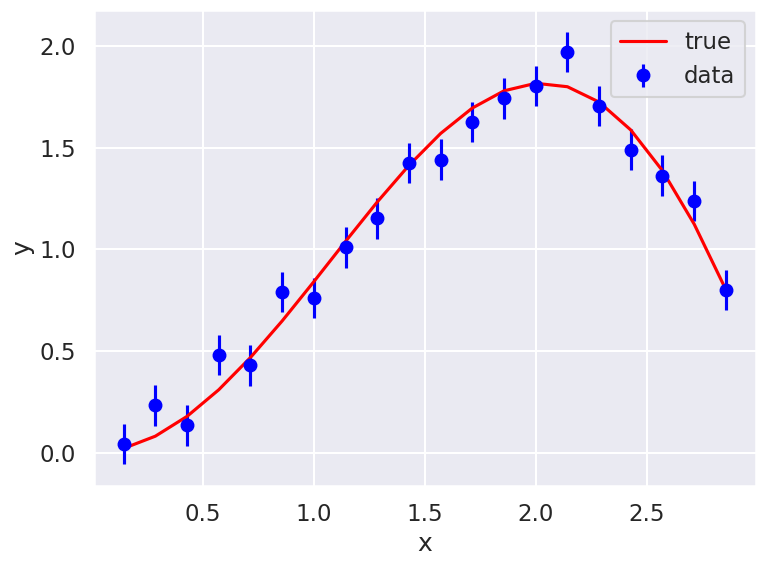
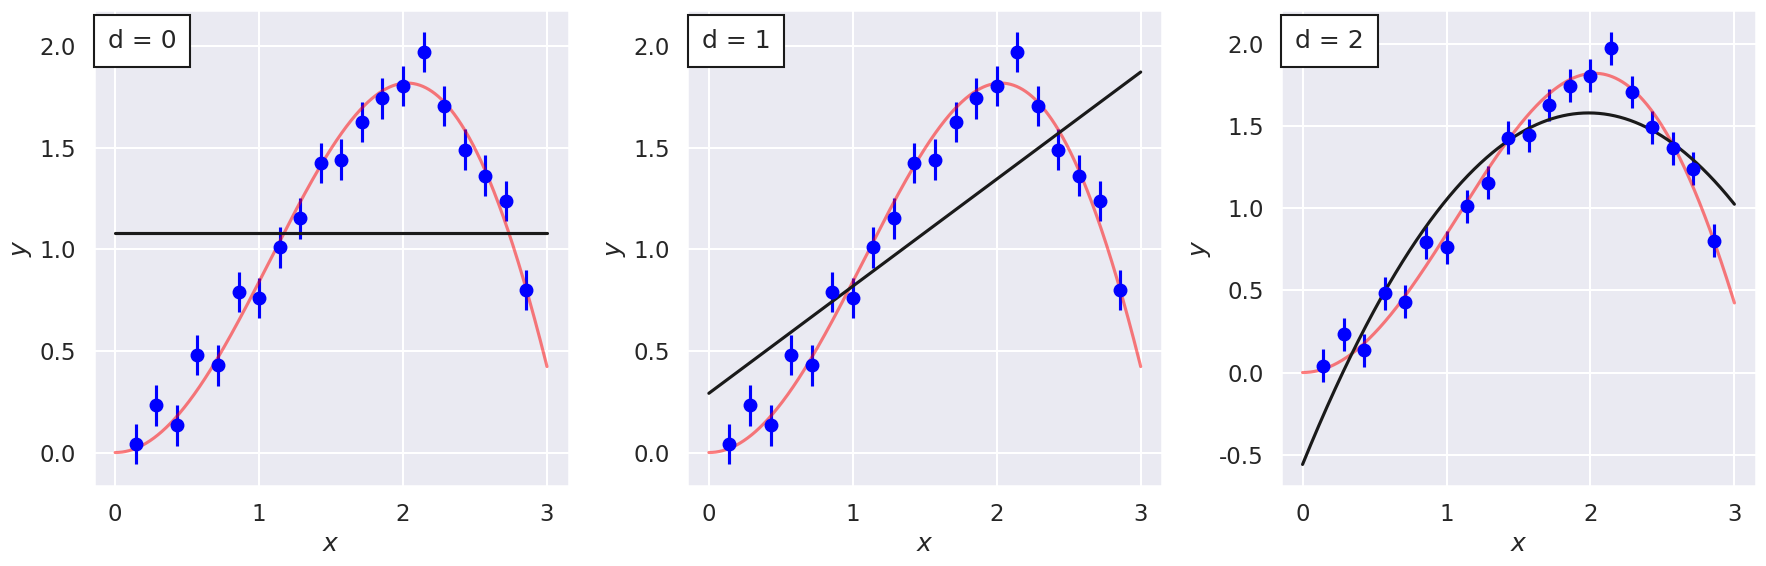
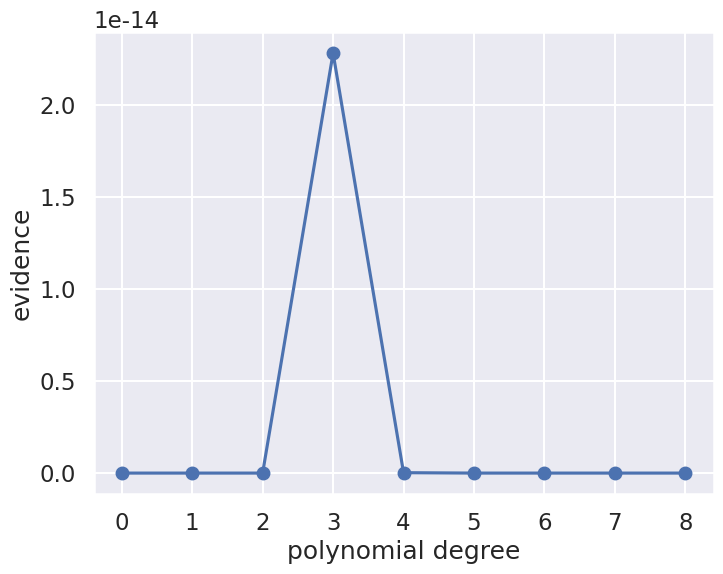
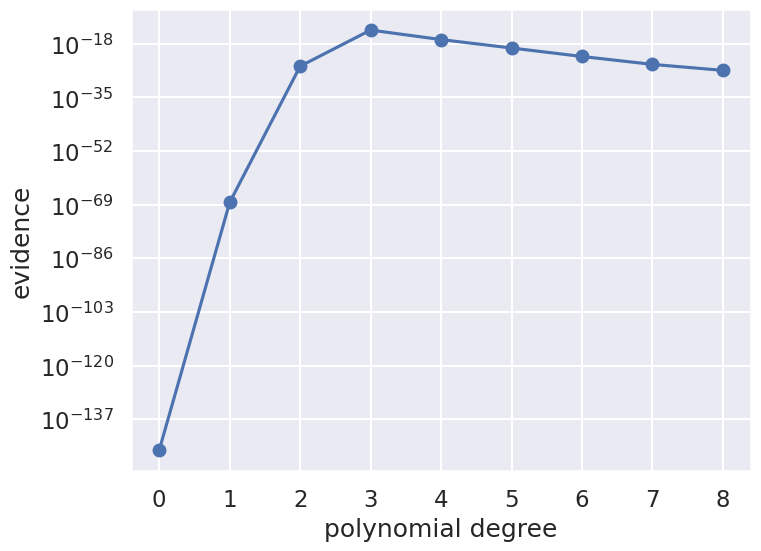
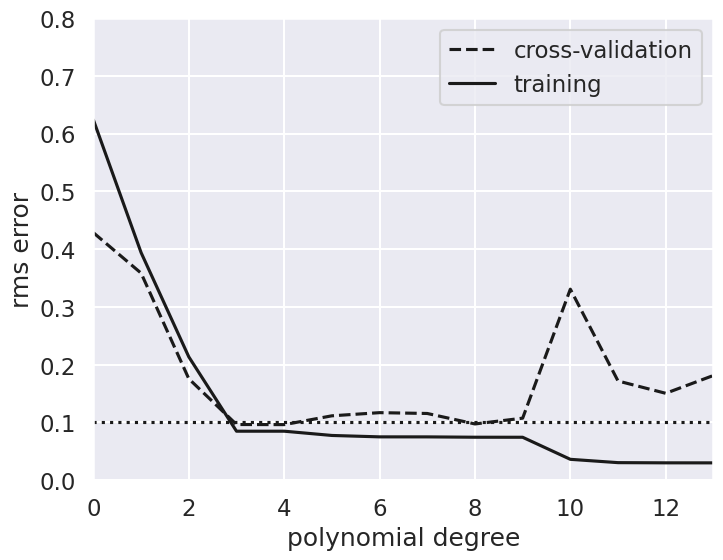

Reproduce these figures in Python, in order.
%matplotlib inline

import numpy as np
import matplotlib.pyplot as plt
import seaborn as sns; sns.set("talk")  # for plot formatting

from scipy import optimize

#------------------------------------------------------------
# Define our functional form
def true_func(x):
    """The true function behind the data."""
    return np.sin(x) * x

def func(x, dy):
    """Returns the true function evaluated at x with Gaussian noise
        with standard deviation dy.
    """
    return np.random.normal(true_func(x), dy)

#------------------------------------------------------------
# generate the (noisy) data
np.random.seed()  # Use np.random.seed() for new random numbers.
                  # Use np.random.seed(42) for repeatable random numbers.

num_data = 20           # number of data points
x_min = 0; x_max = 3.   # specify the data range

# Build x and y arrays with noisy data
x = np.linspace(x_min, x_max, num_data+2)[1:-1]  # exclude end points
sig0 = 0.1  # Later: try 0.5 or higher or 0.01
y = func(x, sig0)

# Plot the current data set
fig, ax = plt.subplots(1,1, figsize=(8,6))
ax.errorbar(x, y, sig0, fmt='o', color='blue', label='data');
ax.plot(x, true_func(x), color='red', label='true')
ax.set(xlabel='x',ylabel='y')
ax.legend()
fig.tight_layout()

def residuals(theta, x=x, y=y, sigma0=sig0):
    """Calculate residuals using the numpy function polyval"""
    dy = y - np.polyval(theta, x)
    return dy / sigma0

def log_likelihood(theta):
    """ Standard likelihood with Gaussian errors as specified using defaults.
        Uniform prior for theta is implied.
    """
    return -0.5 * np.sum(residuals(theta)**2)

degree = 1
# The numpy polyfit function fits a least squares polynial to given data.
#  Using different weights at different x points is an option, but not used
#  here just because we have constant sigma.
theta_hat = np.polyfit(x, y, degree)

x_fit = np.linspace(0, x_max, 1000)
y_fit = np.polyval(theta_hat, x_fit)

def fit_degree_n(degree, ax):
    """Fit a polynomial of order 'degree', return the chi-squared, 
       and plot in axes 'ax'.
    """
    theta_hat = np.polyfit(x, y, degree)
    x_fit = np.linspace(x_min, x_max, 1000)
    y_fit = np.polyval(theta_hat, x_fit)
    
    
    ax.errorbar(x, y, sig0, fmt='o', color='blue')  # data
    ax.plot(x_fit, true_func(x_fit), color='red', alpha=.5)  # true function
    
    # add an annotation for the degree of the polynomial fit to the data
    ax.text(0.03, 0.96, f"d = {degree}", transform=plt.gca().transAxes,
            ha='left', va='top',
            bbox=dict(ec='k', fc='w', pad=10))
    
    ax.plot(x_fit, y_fit, '-k')
    ax.set_xlabel('$x$')
    ax.set_ylabel('$y$');
    
    return -2. * log_likelihood(theta_hat)  # chi_squared

#------------------------------------------------------------
# First figure: plot points with a linear fit
nrows = 1; ncols = 3;    
fig = plt.figure(figsize=(6*ncols, 6*nrows))  # scale figure space

num_plots = nrows * ncols
degrees = np.zeros(num_plots, dtype=int)
chi_sqs_dof = np.zeros(num_plots)
print('degree  chi^2/dof')
for i in range(num_plots):
    ax = fig.add_subplot(nrows, ncols, i+1)
    degrees[i] = i
    dof = len(x) - (degrees[i])
    chi_sqs_dof[i] = fit_degree_n(i, ax) / dof 
    print(f'  {degrees[i]:d}     {chi_sqs_dof[i]:8.3f}')
fig.tight_layout()

# We use a uniform prior for all parameters in [theta_min, theta_max]
theta_max = 1000
theta_min = -1000
prior_range = theta_max - theta_min

degree_max = 8
evidence = np.zeros(degree_max+1)
print("Degree  P*          Best fit parameters: ")
for ideg,deg in enumerate(range(degree_max+1)):
    theta_hat, Cov = np.polyfit(x, y, deg, cov='unscaled')
    if not (np.all(theta_hat < theta_max) and np.all(theta_hat > theta_min)):
        print("Outside of prior range")
    P_star = np.exp(log_likelihood(theta_hat))
    H = np.linalg.inv(Cov)
    evidence[ideg] = P_star * np.sqrt((2*np.pi)**deg / np.linalg.det(H)) / prior_range**deg
    print (f'   {deg}    {P_star:.2e}  ',('{:5.2f} '*len(theta_hat)).format(*theta_hat))

# plot the evidence

d = np.arange(0, degree_max+1)

fig,ax = plt.subplots(figsize=(8, 6))
ax.plot(d,evidence,'o-')

ax.set_xlabel('polynomial degree')
ax.set_ylabel('evidence');

fig,ax = plt.subplots(figsize=(8, 6))
ax.semilogy(d,evidence,'o-')

ax.set_xlabel('polynomial degree')
ax.set_ylabel('evidence');

# Odds ratio table
print('Calculating the logarithm of the Bayes ratio of degree n to n+1')
print('  n   n+1   log(Bn,n+1)')
for ideg,deg in enumerate(range(degree_max)):
    odds_ratio = evidence[ideg] / evidence[ideg+1]
    print(f'  {deg}   {deg+1}      {(np.log(odds_ratio)):.2f}')


# Select the cross-validation points
ncross=5
index_cv = np.random.choice(range(len(x)), ncross, replace=False)

x_cv=x[index_cv]
y_cv=y[index_cv]

# The training data is then
x_train = np.delete(x,index_cv)
y_train = np.delete(y,index_cv)

# Plot training and CV errors as a function of polynomial degree d
degree_max = 13
d = np.arange(0, degree_max+1)
training_err = np.zeros(d.shape)
crossval_err = np.zeros(d.shape)

fig,ax = plt.subplots(figsize=(8, 6))
for i in range(len(d)):
    p = np.polyfit(x_train, y_train, d[i])
    training_err[i] = np.sqrt(np.sum((np.polyval(p, x_train) - y_train) ** 2)
                              / len(y_train))
    crossval_err[i] = np.sqrt(np.sum((np.polyval(p, x_cv) - y_cv) ** 2)
                              / len(y_cv))

ax.plot(d, crossval_err, '--k', label='cross-validation')
ax.plot(d, training_err, '-k', label='training')
ax.plot(d, sig0 * np.ones(d.shape), ':k')

ax.set_xlim(0, degree_max)
# You might need to change the y-scale if you make modifications to the training data
ax.set_ylim(0, 0.8)

ax.set_xlabel('polynomial degree')
ax.set_ylabel('rms error')
ax.legend(loc='best');


